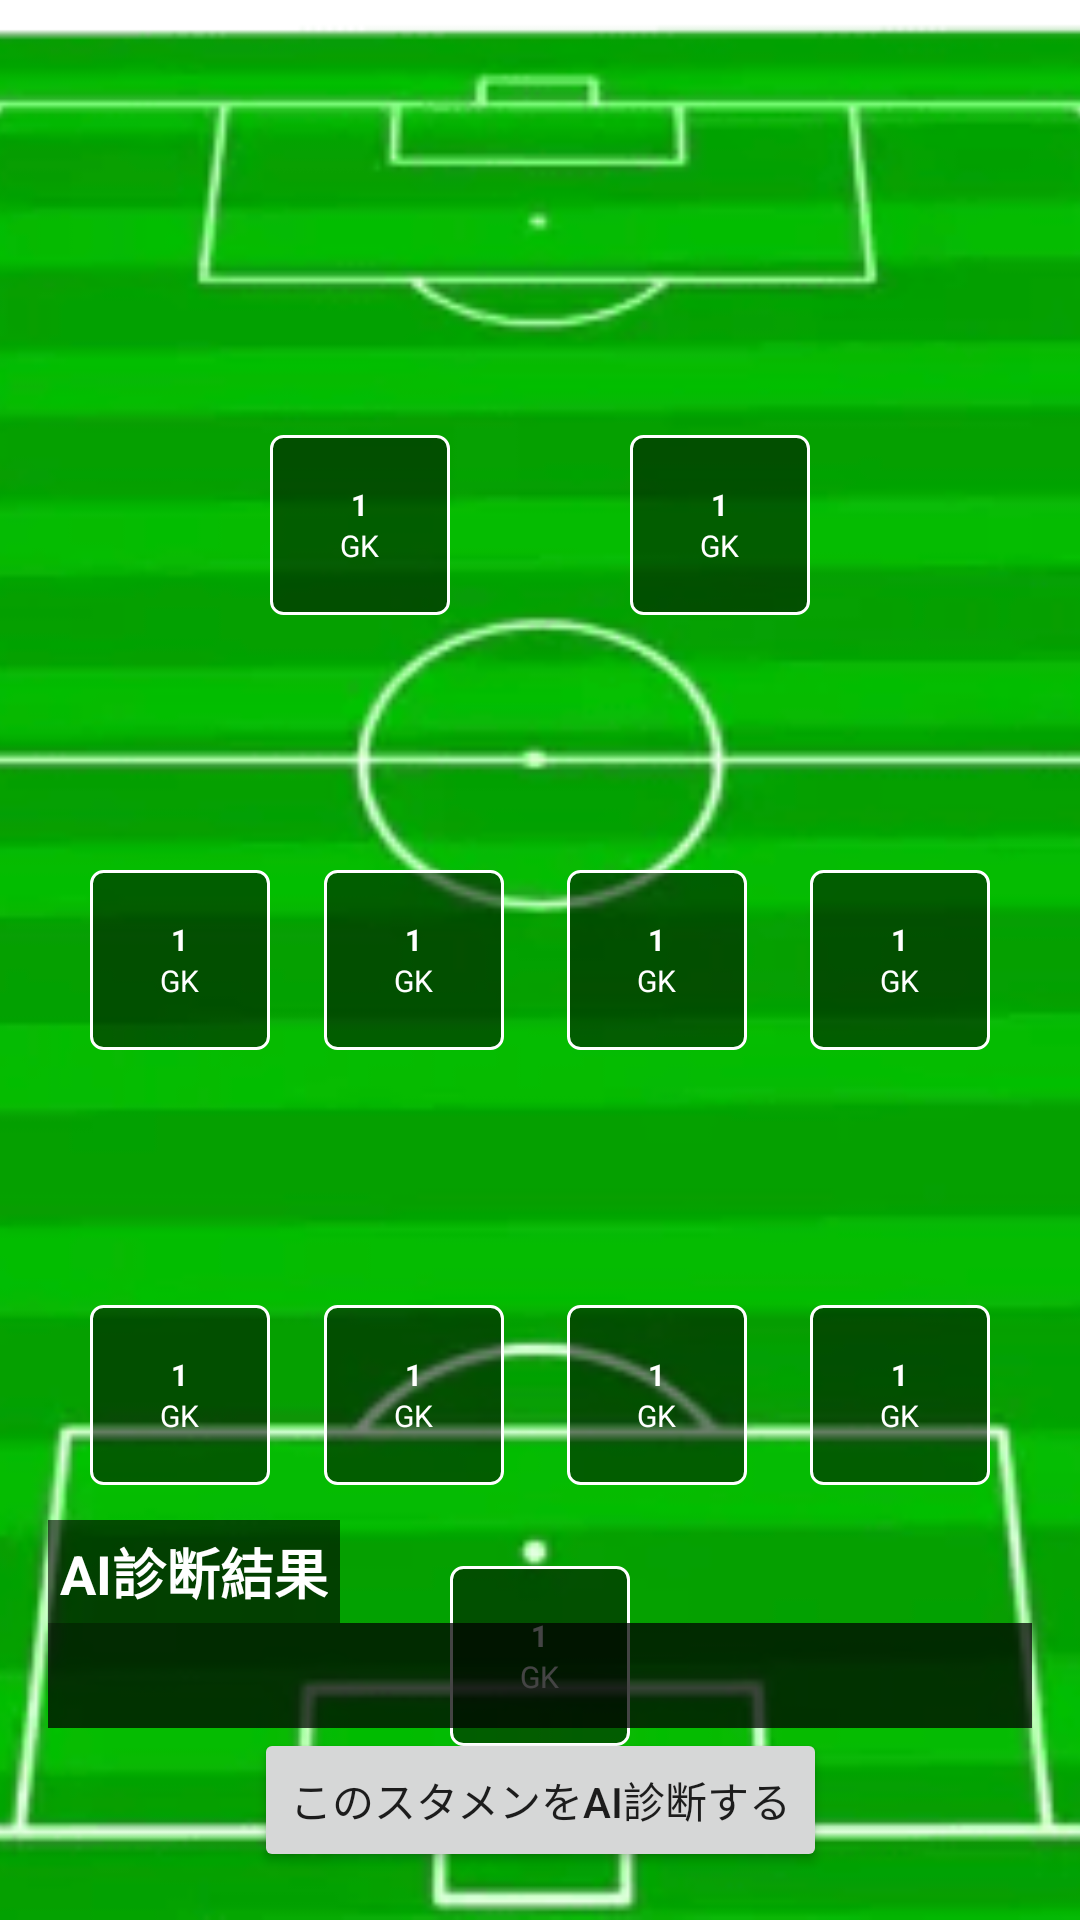

Reconstruct the res/layout file that produces this screen, plus the resources it refers to.
<!-- AndroidManifest.xml: application theme Theme.Kicklog -->
<!-- res/layout/activity_lineup.xml -->
<?xml version="1.0" encoding="utf-8"?>
<androidx.constraintlayout.widget.ConstraintLayout xmlns:android="http://schemas.android.com/apk/res/android"
    xmlns:app="http://schemas.android.com/apk/res-auto"
    xmlns:tools="http://schemas.android.com/tools"
    android:layout_width="match_parent"
    android:layout_height="match_parent"
    tools:context=".LineupActivity">

    <ImageView
        android:id="@+id/imageViewPitch"
        android:layout_width="0dp"
        android:layout_height="0dp"
        android:contentDescription="Soccer Pitch Background"
        android:scaleType="centerCrop"
        android:src="@drawable/soccer_pitch"
        app:layout_constraintBottom_toBottomOf="parent"
        app:layout_constraintEnd_toEndOf="parent"
        app:layout_constraintStart_toStartOf="parent"
        app:layout_constraintTop_toTopOf="parent" />

    <Spinner
        android:id="@+id/spinnerFormation"
        android:layout_width="wrap_content"
        android:layout_height="wrap_content"
        android:layout_margin="16dp"
        android:background="#99FFFFFF"
        android:padding="8dp"
        app:layout_constraintStart_toStartOf="parent"
        app:layout_constraintTop_toTopOf="parent" />

    <include
        android:id="@+id/pos_gk"
        layout="@layout/item_position_box"
        android:layout_width="60dp"
        android:layout_height="60dp"
        app:layout_constraintBottom_toBottomOf="parent"
        app:layout_constraintEnd_toEndOf="parent"
        app:layout_constraintStart_toStartOf="parent"
        app:layout_constraintTop_toTopOf="parent"
        app:layout_constraintVertical_bias="0.9" />
    <include
        android:id="@+id/pos_df1"
        layout="@layout/item_position_box"
        android:layout_width="60dp"
        android:layout_height="60dp"
        app:layout_constraintBottom_toBottomOf="parent"
        app:layout_constraintEnd_toEndOf="parent"
        app:layout_constraintHorizontal_bias="0.1"
        app:layout_constraintStart_toStartOf="parent"
        app:layout_constraintTop_toTopOf="parent"
        app:layout_constraintVertical_bias="0.75" />
    <include
        android:id="@+id/pos_df2"
        layout="@layout/item_position_box"
        android:layout_width="60dp"
        android:layout_height="60dp"
        app:layout_constraintBottom_toBottomOf="parent"
        app:layout_constraintEnd_toEndOf="parent"
        app:layout_constraintHorizontal_bias="0.36"
        app:layout_constraintStart_toStartOf="parent"
        app:layout_constraintTop_toTopOf="parent"
        app:layout_constraintVertical_bias="0.75" />
    <include
        android:id="@+id/pos_df3"
        layout="@layout/item_position_box"
        android:layout_width="60dp"
        android:layout_height="60dp"
        app:layout_constraintBottom_toBottomOf="parent"
        app:layout_constraintEnd_toEndOf="parent"
        app:layout_constraintHorizontal_bias="0.63"
        app:layout_constraintStart_toStartOf="parent"
        app:layout_constraintTop_toTopOf="parent"
        app:layout_constraintVertical_bias="0.75" />
    <include
        android:id="@+id/pos_df4"
        layout="@layout/item_position_box"
        android:layout_width="60dp"
        android:layout_height="60dp"
        app:layout_constraintBottom_toBottomOf="parent"
        app:layout_constraintEnd_toEndOf="parent"
        app:layout_constraintHorizontal_bias="0.9"
        app:layout_constraintStart_toStartOf="parent"
        app:layout_constraintTop_toTopOf="parent"
        app:layout_constraintVertical_bias="0.75" />
    <include
        android:id="@+id/pos_mf1"
        layout="@layout/item_position_box"
        android:layout_width="60dp"
        android:layout_height="60dp"
        app:layout_constraintBottom_toBottomOf="parent"
        app:layout_constraintEnd_toEndOf="parent"
        app:layout_constraintHorizontal_bias="0.1"
        app:layout_constraintStart_toStartOf="parent"
        app:layout_constraintTop_toTopOf="parent"
        app:layout_constraintVertical_bias="0.5" />
    <include
        android:id="@+id/pos_mf2"
        layout="@layout/item_position_box"
        android:layout_width="60dp"
        android:layout_height="60dp"
        app:layout_constraintBottom_toBottomOf="parent"
        app:layout_constraintEnd_toEndOf="parent"
        app:layout_constraintHorizontal_bias="0.36"
        app:layout_constraintStart_toStartOf="parent"
        app:layout_constraintTop_toTopOf="parent"
        app:layout_constraintVertical_bias="0.5" />
    <include
        android:id="@+id/pos_mf3"
        layout="@layout/item_position_box"
        android:layout_width="60dp"
        android:layout_height="60dp"
        app:layout_constraintBottom_toBottomOf="parent"
        app:layout_constraintEnd_toEndOf="parent"
        app:layout_constraintHorizontal_bias="0.63"
        app:layout_constraintStart_toStartOf="parent"
        app:layout_constraintTop_toTopOf="parent"
        app:layout_constraintVertical_bias="0.5" />
    <include
        android:id="@+id/pos_mf4"
        layout="@layout/item_position_box"
        android:layout_width="60dp"
        android:layout_height="60dp"
        app:layout_constraintBottom_toBottomOf="parent"
        app:layout_constraintEnd_toEndOf="parent"
        app:layout_constraintHorizontal_bias="0.9"
        app:layout_constraintStart_toStartOf="parent"
        app:layout_constraintTop_toTopOf="parent"
        app:layout_constraintVertical_bias="0.5" />
    <include
        android:id="@+id/pos_fw1"
        layout="@layout/item_position_box"
        android:layout_width="60dp"
        android:layout_height="60dp"
        app:layout_constraintBottom_toBottomOf="parent"
        app:layout_constraintEnd_toEndOf="parent"
        app:layout_constraintHorizontal_bias="0.3"
        app:layout_constraintStart_toStartOf="parent"
        app:layout_constraintTop_toTopOf="parent"
        app:layout_constraintVertical_bias="0.25" />
    <include
        android:id="@+id/pos_fw2"
        layout="@layout/item_position_box"
        android:layout_width="60dp"
        android:layout_height="60dp"
        app:layout_constraintBottom_toBottomOf="parent"
        app:layout_constraintEnd_toEndOf="parent"
        app:layout_constraintHorizontal_bias="0.7"
        app:layout_constraintStart_toStartOf="parent"
        app:layout_constraintTop_toTopOf="parent"
        app:layout_constraintVertical_bias="0.25" />

    <TextView
        android:id="@+id/textViewAIDiagnosisTitle"
        android:layout_width="wrap_content"
        android:layout_height="wrap_content"
        android:layout_marginStart="16dp"
        android:text="AI診断結果"
        android:textSize="18sp"
        android:textStyle="bold"
        android:textColor="@android:color/white"
        android:background="#99000000"
        android:padding="4dp"
        app:layout_constraintStart_toStartOf="parent"
        app:layout_constraintBottom_toTopOf="@+id/textViewAIDiagnosis"
        app:layout_constraintVertical_bias="0.9" />

    <TextView
        android:id="@+id/textViewAIDiagnosis"
        android:layout_width="0dp"
        android:layout_height="wrap_content"
        android:layout_marginStart="16dp"
        android:layout_marginEnd="16dp"
        android:background="#BB000000"
        android:padding="8dp"
        android:textColor="@android:color/white"
        android:textSize="14sp"
        app:layout_constraintBottom_toTopOf="@+id/buttonDiagnose"
        app:layout_constraintEnd_toEndOf="parent"
        app:layout_constraintStart_toStartOf="parent"
        tools:text="AIによる診断結果がここに表示されます。例えば、このフォーメーションは攻撃的だが守備が手薄になる可能性があります。" />

    <ProgressBar
        android:id="@+id/progressBarAIDiagnose"
        style="?android:attr/progressBarStyleSmall"
        android:layout_width="wrap_content"
        android:layout_height="wrap_content"
        android:layout_gravity="center_horizontal"
        android:visibility="gone"
        app:layout_constraintBottom_toTopOf="@+id/buttonDiagnose"
        app:layout_constraintEnd_toEndOf="parent"
        app:layout_constraintStart_toStartOf="parent"
        app:layout_constraintTop_toTopOf="@+id/textViewAIDiagnosis" />

    <Button
        android:id="@+id/buttonDiagnose"
        android:layout_width="wrap_content"
        android:layout_height="wrap_content"
        android:layout_marginBottom="16dp"
        android:text="このスタメンをAI診断する"
        app:layout_constraintBottom_toBottomOf="parent"
        app:layout_constraintEnd_toEndOf="parent"
        app:layout_constraintStart_toStartOf="parent" />

</androidx.constraintlayout.widget.ConstraintLayout>
<!-- res/layout/item_position_box.xml (included above) -->
<?xml version="1.0" encoding="utf-8"?>
<LinearLayout xmlns:android="http://schemas.android.com/apk/res/android"
    xmlns:tools="http://schemas.android.com/tools"
    android:layout_width="match_parent"
    android:layout_height="match_parent"
    android:orientation="vertical"
    android:gravity="center"
    android:background="@drawable/player_box_background" android:padding="4dp">

    <TextView
        android:id="@+id/textViewPlayerNumber"
        android:layout_width="wrap_content"
        android:layout_height="wrap_content"
        tools:text="1"
        android:textColor="@android:color/white"
        android:textSize="10sp"
        android:textStyle="bold"/>

    <TextView
        android:id="@+id/textViewPlayerName"
        android:layout_width="wrap_content"
        android:layout_height="wrap_content"
        tools:text="GK"
        android:textColor="@android:color/white"
        android:textSize="10sp"
        android:maxLines="1"
        android:ellipsize="end" />

</LinearLayout>
<!-- resources referenced by this layout -->
<resources>
  <!-- drawable player_box_background (drawable) -->
  <?xml version="1.0" encoding="utf-8"?>
  <shape xmlns:android="http://schemas.android.com/apk/res/android"
      android:shape="rectangle">
      <solid android:color="#80000000" /> <corners android:radius="4dp" />
      <stroke android:width="1dp" android:color="#FFFFFF" /> </shape>
  <!-- drawable soccer_pitch: png bitmap (drawable, 33638 bytes) -->
  <style name="Theme.Kicklog" parent="Theme.MaterialComponents.DayNight.DarkActionBar">
          
          <item name="colorPrimary">@color/purple_500</item>
          <item name="colorPrimaryVariant">@color/purple_700</item>
          <item name="colorOnPrimary">@color/white</item>
          
          <item name="colorSecondary">@color/teal_200</item>
          <item name="colorSecondaryVariant">@color/teal_700</item>
          <item name="colorOnSecondary">@color/black</item>
          
          <item name="android:statusBarColor">?attr/colorPrimaryVariant</item>
          
      </style>
  <color name="purple_500">#FF6200EE</color>
  <color name="purple_700">#FF3700B3</color>
  <color name="white">#FFFFFFFF</color>
  <color name="teal_200">#FF03DAC5</color>
  <color name="teal_700">#FF018786</color>
  <color name="black">#FF000000</color>
</resources>
